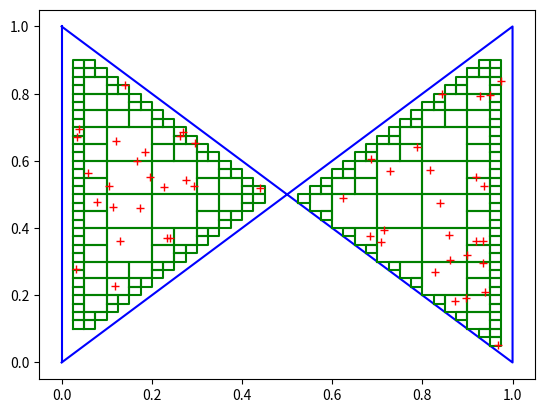

Python code for this plot:
import math

import numpy as np
import matplotlib.pyplot as plt


class Square:
    def __init__(self, min_x, min_y, max_x, max_y):
        self.min_x = min_x
        self.min_y = min_y
        self.max_x = max_x
        self.max_y = max_y


class LineProbe:
    def __init__(self, y, min_x, max_x):
        self.y = y
        self.min_x = min_x
        self.max_x = max_x


class DomainSampler:
    def __init__(self, ordered_points):
        # ordered edge points at the domain border, defining a domain,
        # stored as two arrays contained in one: [[X], [Y]]
        # in example, [[0,1,0], [0,1,2]] defines a triangle with vertices [0,0], [1,1], [0,2]
        self.points = ordered_points

        self.point_count = len(self.points[1])
        self.min_y = np.min(self.points[1])
        self.max_y = np.max(self.points[1])
        self.min_x = np.min(self.points[0])
        self.max_x = np.max(self.points[0])

        self.line_probes = []
        self.line_probes_distribution = []

        self.squares = []
        self.squares_counts = []
        self.squares_distribution = []

        self.last_sampling = 'none'

    # SAMPLE_LINE_PROBE: Creates domain distribution using line probes
    def sample_line_probe(self, n_y=20):
        self.line_probes = []
        self.line_probes_distribution = []

        # uniformly generated lines
        for y in np.linspace(self.min_y, self.max_y, n_y):
            idx_shift = 0
            while self.points[1][idx_shift-1] == y:
                idx_shift = idx_shift + 1
                if idx_shift > self.point_count:
                    return

            # find intersections with domain boundary
            ordered_intersections = []

            idx = 0
            while idx < self.point_count:
                idx_shifted = (idx + idx_shift) % self.point_count
                idx_prev = idx_shifted - 1
                sgn_prev = self.points[1][idx_prev] - y
                sgn = self.points[1][idx_shifted] - y

                if sgn_prev * sgn < 0:  # intersection somewhere between points
                    x_is = self.points[0][idx_prev] - sgn_prev * \
                           (self.points[0][idx_shifted] - self.points[0][idx_prev]) / \
                           (self.points[1][idx_shifted] - self.points[1][idx_prev])
                    ordered_intersections.append([x_is, x_is, True])

                if sgn == 0:  # intersection at an edge point
                    x1_is = self.points[0][idx_shifted]
                    while sgn == 0:
                        idx += 1
                        idx_shifted = (idx + idx_shift) % self.point_count
                        sgn = self.points[1][idx_shifted] - y
                    x2_is = self.points[0][idx_shifted - 1]
                    ordered_intersections.append([x1_is, x2_is, np.sign(sgn_prev) - np.sign(sgn)])

                idx += 1

            ordered_intersections.sort(key=lambda seg: (seg[0] + seg[1]) / 2)

            # create intervals from intersections
            ordered_intervals = []
            inclusion = False
            for iseg in ordered_intersections:
                if iseg[2]:
                    inclusion = ~inclusion
                    ordered_intervals.append(iseg[1] if inclusion else iseg[0])
                elif inclusion:
                    ordered_intervals.append(iseg[0])
                    ordered_intervals.append(iseg[1])

            # generate line probes and their distribution
            for idx in range(0, len(ordered_intervals), 2):
                self.line_probes.append(LineProbe(y, ordered_intervals[idx], ordered_intervals[idx+1]))
                self.line_probes_distribution.append(ordered_intervals[idx+1] - ordered_intervals[idx])

        lengths_sum = np.sum(self.line_probes_distribution)
        if lengths_sum > 0:
            self.line_probes_distribution = self.line_probes_distribution / lengths_sum
        self.last_sampling = 'line_probe'
        return

    # DEGREE_CHECK: Checks if chosen point lies in the domain using degree-sum
    def degree_check(self, x, y):
        deg_sum = 0.0
        for idx in range(self.point_count):
            p1 = self.points[0][idx - 1] - x
            p2 = self.points[1][idx - 1] - y
            n1 = self.points[0][idx] - x
            n2 = self.points[1][idx] - y
            pp = p1*p1+p2*p2
            nn = n1*n1+n2*n2
            if pp == 0 or nn == 0:
                return False
            pn_dot_norm = np.clip((p1 * n1 + p2 * n2) / (math.sqrt(pp) * math.sqrt(nn)), -1.0, 1.0)
            pn_cross = p2 * n1 - p1 * n2
            deg_sum = deg_sum + np.sign(pn_cross) * math.acos(pn_dot_norm)
        return (abs(deg_sum) - 2 * np.pi)**2 < 1.0e-5

    # SAMPLE_DEGREE_CHECK_HIERARCHICAL: Creates domain distribution using degree-sum check
    def sample_degree_check_hierarchical(self, n_x=10, n_y=10, layers=3):
        self.squares = []
        self.squares_distribution = []

        dx = (self.max_x - self.min_x) / n_x
        dy = (self.max_y - self.min_y) / n_y
        squares_to_check = [Square(self.min_x + x_idx * dx,
                                   self.min_y + y_idx * dy,
                                   self.min_x + (x_idx+1) * dx,
                                   self.min_y + (y_idx+1) * dy) for x_idx in range(n_x) for y_idx in range(n_y)]
        squares_to_check_ = []

        for layer in range(layers):
            inclusion_count = 0
            dx = dx / 2
            dy = dy / 2

            for square in squares_to_check:
                deg_check = int(self.degree_check(square.min_x, square.min_y)) + \
                            int(self.degree_check(square.max_x, square.min_y)) + \
                            int(self.degree_check(square.min_x, square.max_y)) + \
                            int(self.degree_check(square.max_x, square.max_y))

                if deg_check == 4:
                    self.squares.append(square)
                    inclusion_count = inclusion_count + 1
                elif deg_check > 0:
                    squares_to_check_.append(Square(square.min_x, square.min_y, square.min_x + dx, square.min_y + dy))
                    squares_to_check_.append(Square(square.min_x + dx, square.min_y, square.max_x, square.min_y + dy))
                    squares_to_check_.append(Square(square.min_x, square.min_y + dy, square.min_x + dx, square.max_y))
                    squares_to_check_.append(Square(square.min_x + dx, square.min_y + dy, square.max_x, square.max_y))

            squares_to_check = squares_to_check_
            squares_to_check_ = []
            self.squares_counts.append(inclusion_count)

        self.squares_distribution = self.squares_counts.copy()
        for idx in range(layers):
            self.squares_distribution[idx] = self.squares_distribution[idx] * (4**(-idx+1))
        weights_sum = np.sum(self.squares_distribution)
        if weights_sum > 0:
            self.squares_distribution = self.squares_distribution / weights_sum
        self.last_sampling = 'degree_check'
        return

    # PLOT_DOMAIN: Plots specified domain
    def plot_domain(self):
        plt.plot(self.points[0], self.points[1], 'b')
        plt.plot([self.points[0][-1], self.points[0][0]], [self.points[1][-1], self.points[1][0]], 'b')
        return

    # PLOT_DISTRIBUTION: Plots generated distribution
    def plot_distribution(self, distribution='last_sampled'):
        if distribution == 'last_sampled':
            distribution = self.last_sampling

        if distribution == 'line_probe':
            for line_probe in self.line_probes:
                plt.plot([line_probe.min_x, line_probe.max_x], [line_probe.y, line_probe.y], 'g')

        elif distribution == 'degree_check':
            for square in self.squares:
                plt.plot([square.min_x, square.max_x, square.max_x, square.min_x, square.min_x],
                         [square.min_y, square.min_y, square.max_y, square.max_y, square.min_y], 'g')
        return

    # SAMPLE: Chooses one random sample from pre-sampled domain
    def sample(self, count=1, distribution='last_sampled'):
        if distribution == 'last_sampled':
            distribution = self.last_sampling

        if distribution == 'line_probe':
            line_probes = np.random.choice(self.line_probes, count, p=self.line_probes_distribution)
            x = []
            y = []
            for idx in range(count):
                x.append(np.random.uniform(line_probes[idx].min_x, line_probes[idx].max_x))
                y.append(line_probes[idx].y)
            return [x, y]

        elif distribution == 'degree_check':
            layers = np.random.choice(range(len(self.squares_counts)), count, p=self.squares_distribution)
            x = []
            y = []
            for layer in range(count):
                idx = int(np.sum(self.squares_counts[0:layers[layer]]) + np.random.randint(0, self.squares_counts[layers[layer]] - 1))
                x.append(np.random.uniform(self.squares[idx].min_x, self.squares[idx].max_x))
                y.append(np.random.uniform(self.squares[idx].min_y, self.squares[idx].max_y))
            return [x, y]

        return []


if __name__ == '__main__':

    # ds = DomainSampler([[1, 1, 0, 0], [0, 1, 1, 0]])  # Square
    # ds = DomainSampler([[-0.5, 0.9, 1.7, -1, 0], [-1, -1.2, 2, 1, 0.2]]) # Ordinary shape
    # ds = DomainSampler([[0, 1, 1, 2, 2, 3, 3, 0], [0, 0, 1, 1, 0, 0, 2, 2]])  # Non-convex box horizontal shape
    # ds = DomainSampler([[0, -1, -2, -1, 0, 1, 1, 0, -1, -2, -1], [0, 1, 1, 2, 2, 1, -1, -2, -2, -1, -1]])  # Pacman
    ds = DomainSampler([[0, 1, 1, 0], [0, 1, 0, 1]])  # Invalid shape

    # ds.sample_line_probe()
    ds.sample_degree_check_hierarchical()
    r = ds.sample(50)

    ds.plot_domain()
    ds.plot_distribution()
    plt.plot(r[0], r[1], 'r+')
    plt.show()
